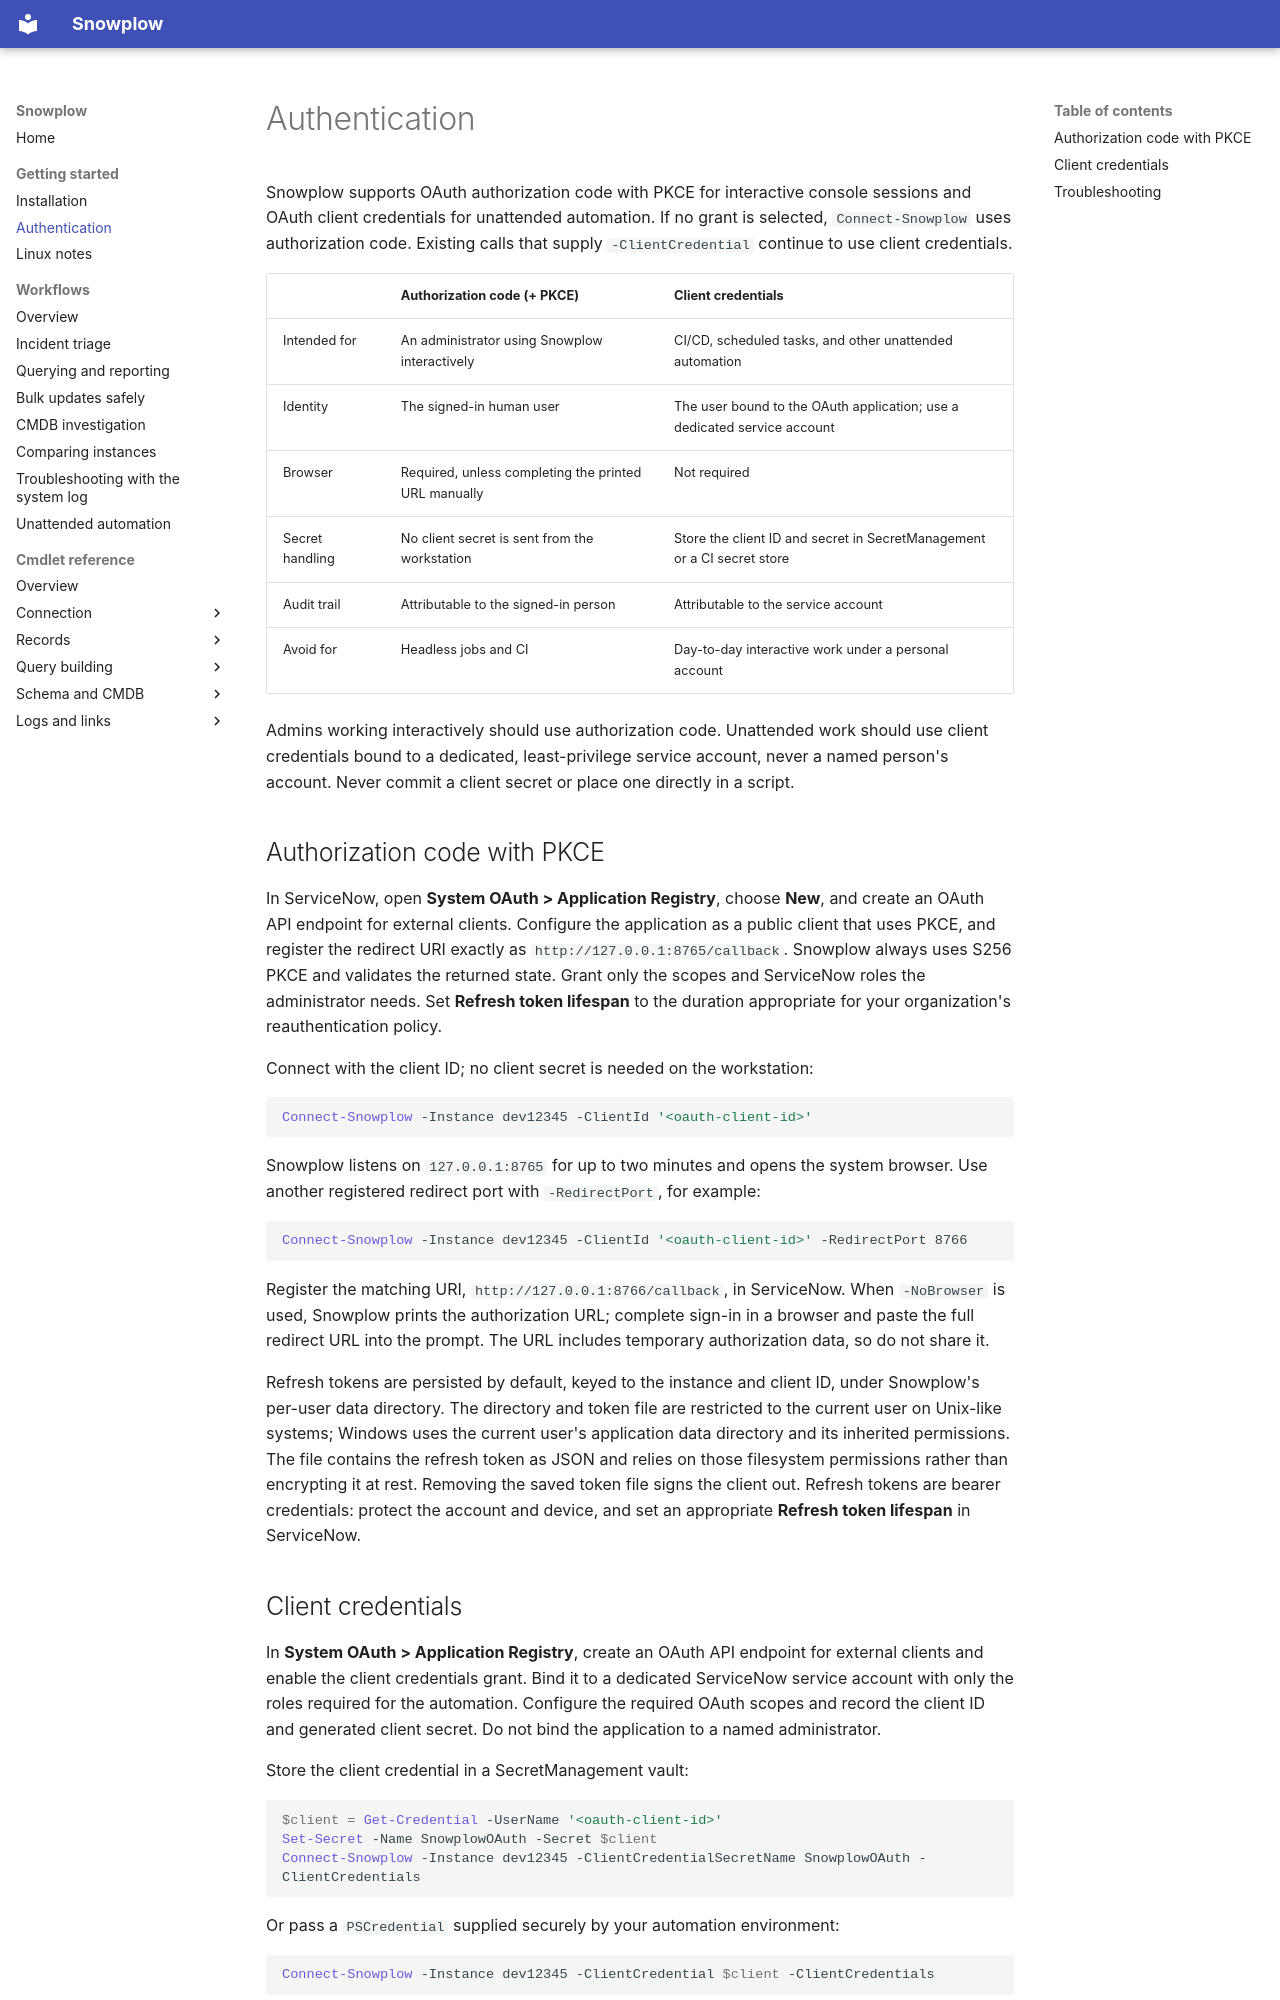

repository: nzmacgeek/snowplow · page: authentication/index.html · generator: mkdocs

# Authentication

Snowplow supports OAuth authorization code with PKCE for interactive console
sessions and OAuth client credentials for unattended automation. If no grant is
selected, `Connect-Snowplow` uses authorization code. Existing calls that supply
`-ClientCredential` continue to use client credentials.

| | Authorization code (+ PKCE) | Client credentials |
|---|---|---|
| Intended for | An administrator using Snowplow interactively | CI/CD, scheduled tasks, and other unattended automation |
| Identity | The signed-in human user | The user bound to the OAuth application; use a dedicated service account |
| Browser | Required, unless completing the printed URL manually | Not required |
| Secret handling | No client secret is sent from the workstation | Store the client ID and secret in SecretManagement or a CI secret store |
| Audit trail | Attributable to the signed-in person | Attributable to the service account |
| Avoid for | Headless jobs and CI | Day-to-day interactive work under a personal account |

Admins working interactively should use authorization code. Unattended work
should use client credentials bound to a dedicated, least-privilege service
account, never a named person's account. Never commit a client secret or place
one directly in a script.

## Authorization code with PKCE

In ServiceNow, open **System OAuth > Application Registry**, choose **New**, and
create an OAuth API endpoint for external clients. Configure the application as
a public client that uses PKCE, and register the redirect URI exactly as
`http://127.0.0.1:8765/callback`. Snowplow always uses S256 PKCE and validates
the returned state. Grant only the scopes and ServiceNow roles the administrator
needs. Set **Refresh token lifespan** to the duration appropriate for your
organization's reauthentication policy.

Connect with the client ID; no client secret is needed on the workstation:

```powershell
Connect-Snowplow -Instance dev12345 -ClientId '<oauth-client-id>'
```

Snowplow listens on `127.0.0.1:8765` for up to two minutes and opens the system
browser. Use another registered redirect port with `-RedirectPort`, for example:

```powershell
Connect-Snowplow -Instance dev12345 -ClientId '<oauth-client-id>' -RedirectPort 8766
```

Register the matching URI, `http://127.0.0.1:8766/callback`, in ServiceNow.
When `-NoBrowser` is used, Snowplow prints the authorization URL; complete sign-in
in a browser and paste the full redirect URL into the prompt. The URL includes
temporary authorization data, so do not share it.

Refresh tokens are persisted by default, keyed to the instance and client ID,
under Snowplow's per-user data directory. The directory and token file are
restricted to the current user on Unix-like systems; Windows uses the current
user's application data directory and its inherited permissions. The file
contains the refresh token as JSON and relies on those filesystem permissions
rather than encrypting it at rest. Removing the saved token file signs the
client out. Refresh tokens are bearer credentials: protect the account and
device, and set an appropriate **Refresh token lifespan** in ServiceNow.
